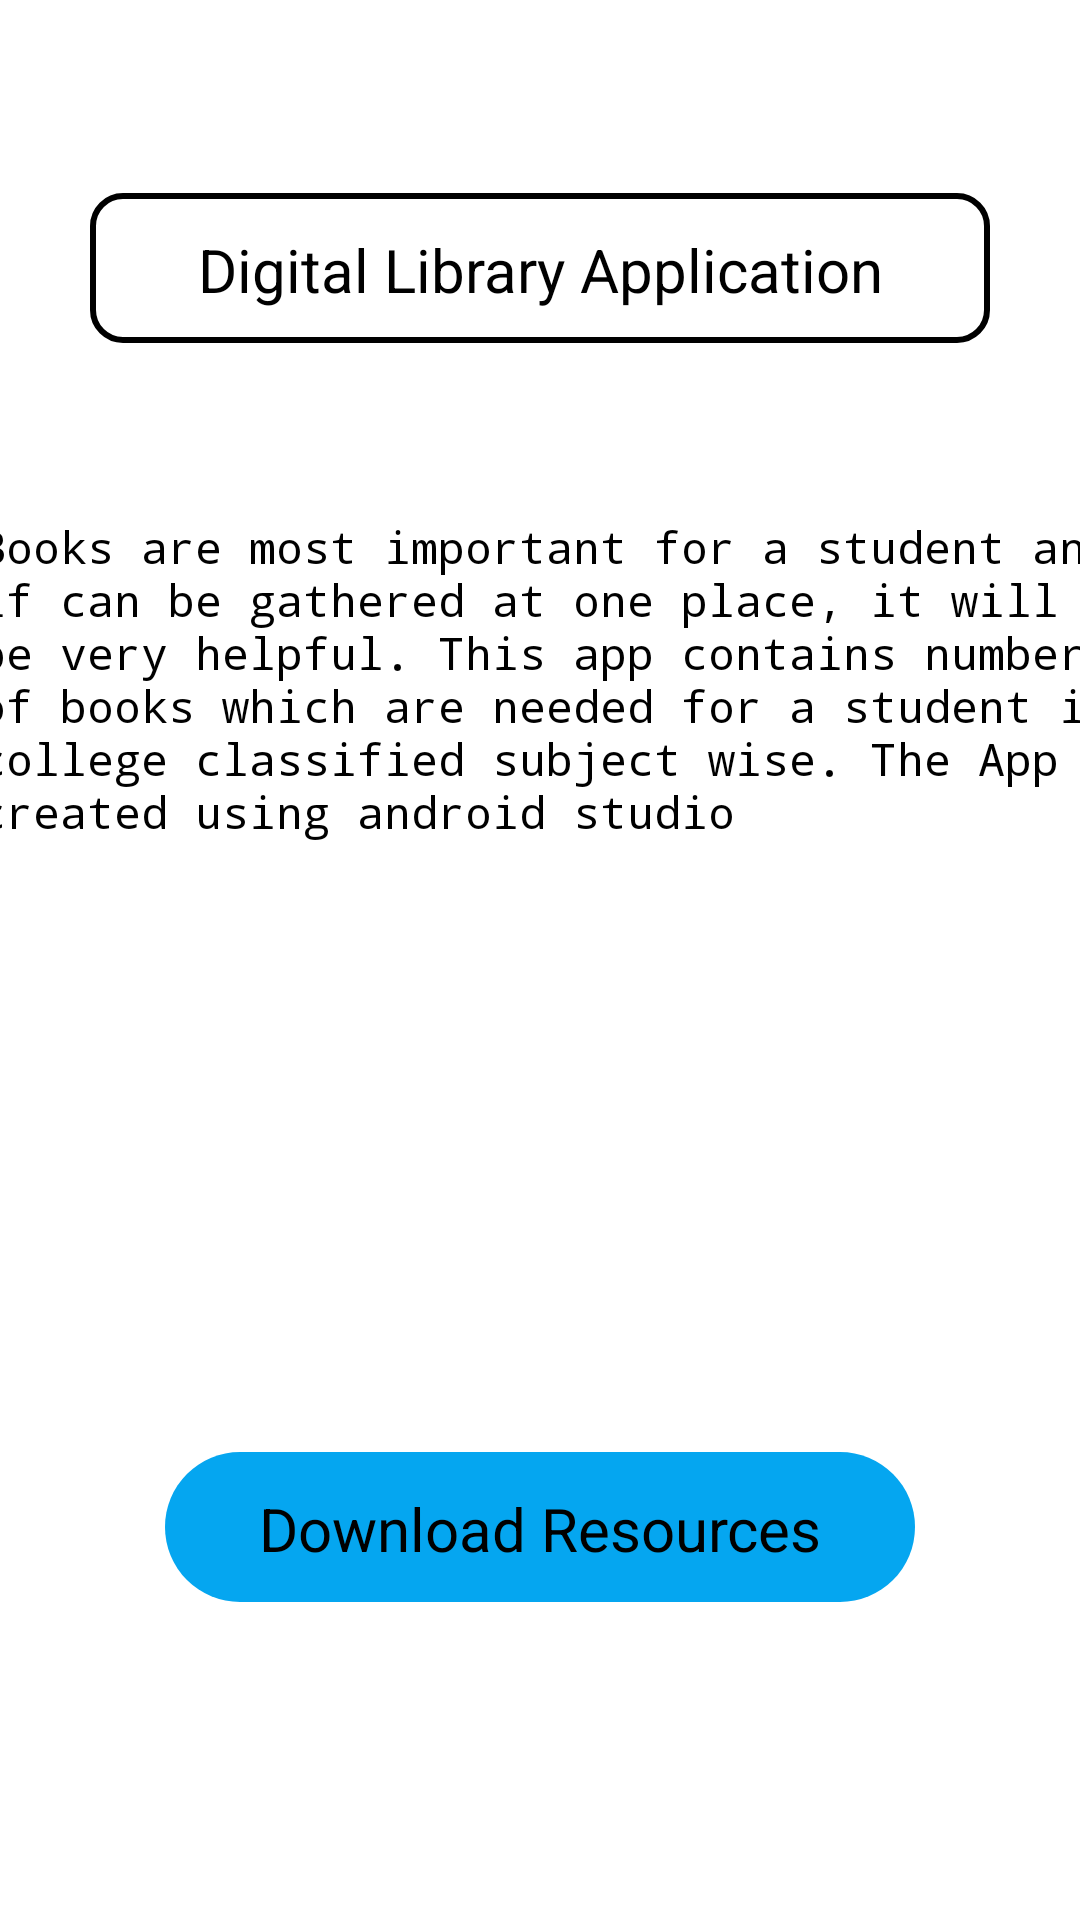

Android layout source for this screen:
<!-- AndroidManifest.xml: application theme Theme.Prozone -->
<!-- res/layout/activity_pro2.xml -->
<?xml version="1.0" encoding="utf-8"?>
<androidx.constraintlayout.widget.ConstraintLayout xmlns:android="http://schemas.android.com/apk/res/android"
    xmlns:app="http://schemas.android.com/apk/res-auto"
    xmlns:tools="http://schemas.android.com/tools"
    android:layout_width="match_parent"
    android:layout_height="match_parent"
    tools:context=".Pro2">
    <TextView
        android:id="@+id/headline"
        android:layout_width="300dp"
        android:layout_height="50dp"
        android:textAlignment="center"
        android:paddingTop="12dp"
        android:textColor="@color/black"
        android:textSize="20sp"
        android:text="Digital Library Application"
        android:background="@drawable/border"
        app:layout_constraintBottom_toBottomOf="parent"
        app:layout_constraintEnd_toEndOf="parent"
        app:layout_constraintHorizontal_bias="0.498"
        app:layout_constraintStart_toStartOf="parent"
        app:layout_constraintTop_toTopOf="parent"
        app:layout_constraintVertical_bias="0.109" />

    <TextView
        android:id="@+id/textView4"
        android:layout_width="415dp"
        android:layout_height="206dp"
        android:fontFamily="monospace"
        android:paddingStart="20dp"
        android:text="@string/books_are_most_important_for_a_student_and_if_can_be_gathered_at_one_place_it_will_be_very_helpful_this_app_contains_number_of_books_which_are_needed_for_a_student_in_college_classified_subject_wise_the_app_is_created_using_android_studio"
        android:textColor="@color/black"
        android:textSize="15sp"
        app:layout_constraintBottom_toBottomOf="parent"
        app:layout_constraintEnd_toEndOf="parent"
        app:layout_constraintHorizontal_bias="0.498"
        app:layout_constraintStart_toStartOf="parent"
        app:layout_constraintTop_toBottomOf="@+id/headline"
        app:layout_constraintVertical_bias="0.18" />

    <TextView
        android:id="@+id/res2"
        android:layout_width="250dp"
        android:layout_height="50dp"
        android:background="@drawable/mic"
        android:textAlignment="center"
        android:paddingTop="12dp"
        android:textColor="@color/black"
        android:textSize="20sp"
        android:clickable="true"
        android:focusable="true"
        android:text="Download Resources"
        app:layout_constraintBottom_toBottomOf="parent"
        app:layout_constraintEnd_toEndOf="parent"
        app:layout_constraintStart_toStartOf="parent"
        app:layout_constraintTop_toBottomOf="@+id/textView4" />

</androidx.constraintlayout.widget.ConstraintLayout>
<!-- resources referenced by this layout -->
<resources>
  <color name="black">#FF000000</color>
  <!-- drawable border (drawable) -->
  <?xml version="1.0" encoding="utf-8"?>
  <shape xmlns:android="http://schemas.android.com/apk/res/android">
      <stroke android:color="@color/black"
          android:width="2dp"/>
      <corners android:radius="10dp"/>
  </shape>
  <!-- drawable mic (drawable) -->
  <?xml version="1.0" encoding="utf-8"?>
  <shape xmlns:android="http://schemas.android.com/apk/res/android">
      <solid android:color="#05A6F0"/>
      <corners android:radius="25dp"/>
  </shape>
  <string name="books_are_most_important_for_a_student_and_if_can_be_gathered_at_one_place_it_will_be_very_helpful_this_app_contains_number_of_books_which_are_needed_for_a_student_in_college_classified_subject_wise_the_app_is_created_using_android_studio">Books are most important for a student and if can be gathered at one place, it will be very helpful. This app contains number of books which are needed for a student in college classified subject wise. The App is created using android studio</string>
  <style name="Theme.Prozone" parent="Theme.MaterialComponents.DayNight.DarkActionBar">
          
          <item name="colorPrimary">@color/purple_500</item>
          <item name="colorPrimaryVariant">@color/purple_700</item>
          <item name="colorOnPrimary">@color/white</item>
          
          <item name="colorSecondary">@color/teal_200</item>
          <item name="colorSecondaryVariant">@color/teal_700</item>
          <item name="colorOnSecondary">@color/black</item>
          
          <item name="android:statusBarColor" tools:targetApi="l">?attr/colorPrimaryVariant</item>
          
      </style>
  <color name="purple_500">#FF6200EE</color>
  <color name="purple_700">#FF3700B3</color>
  <color name="white">#FFFFFFFF</color>
  <color name="teal_200">#FF03DAC5</color>
  <color name="teal_700">#FF018786</color>
</resources>
